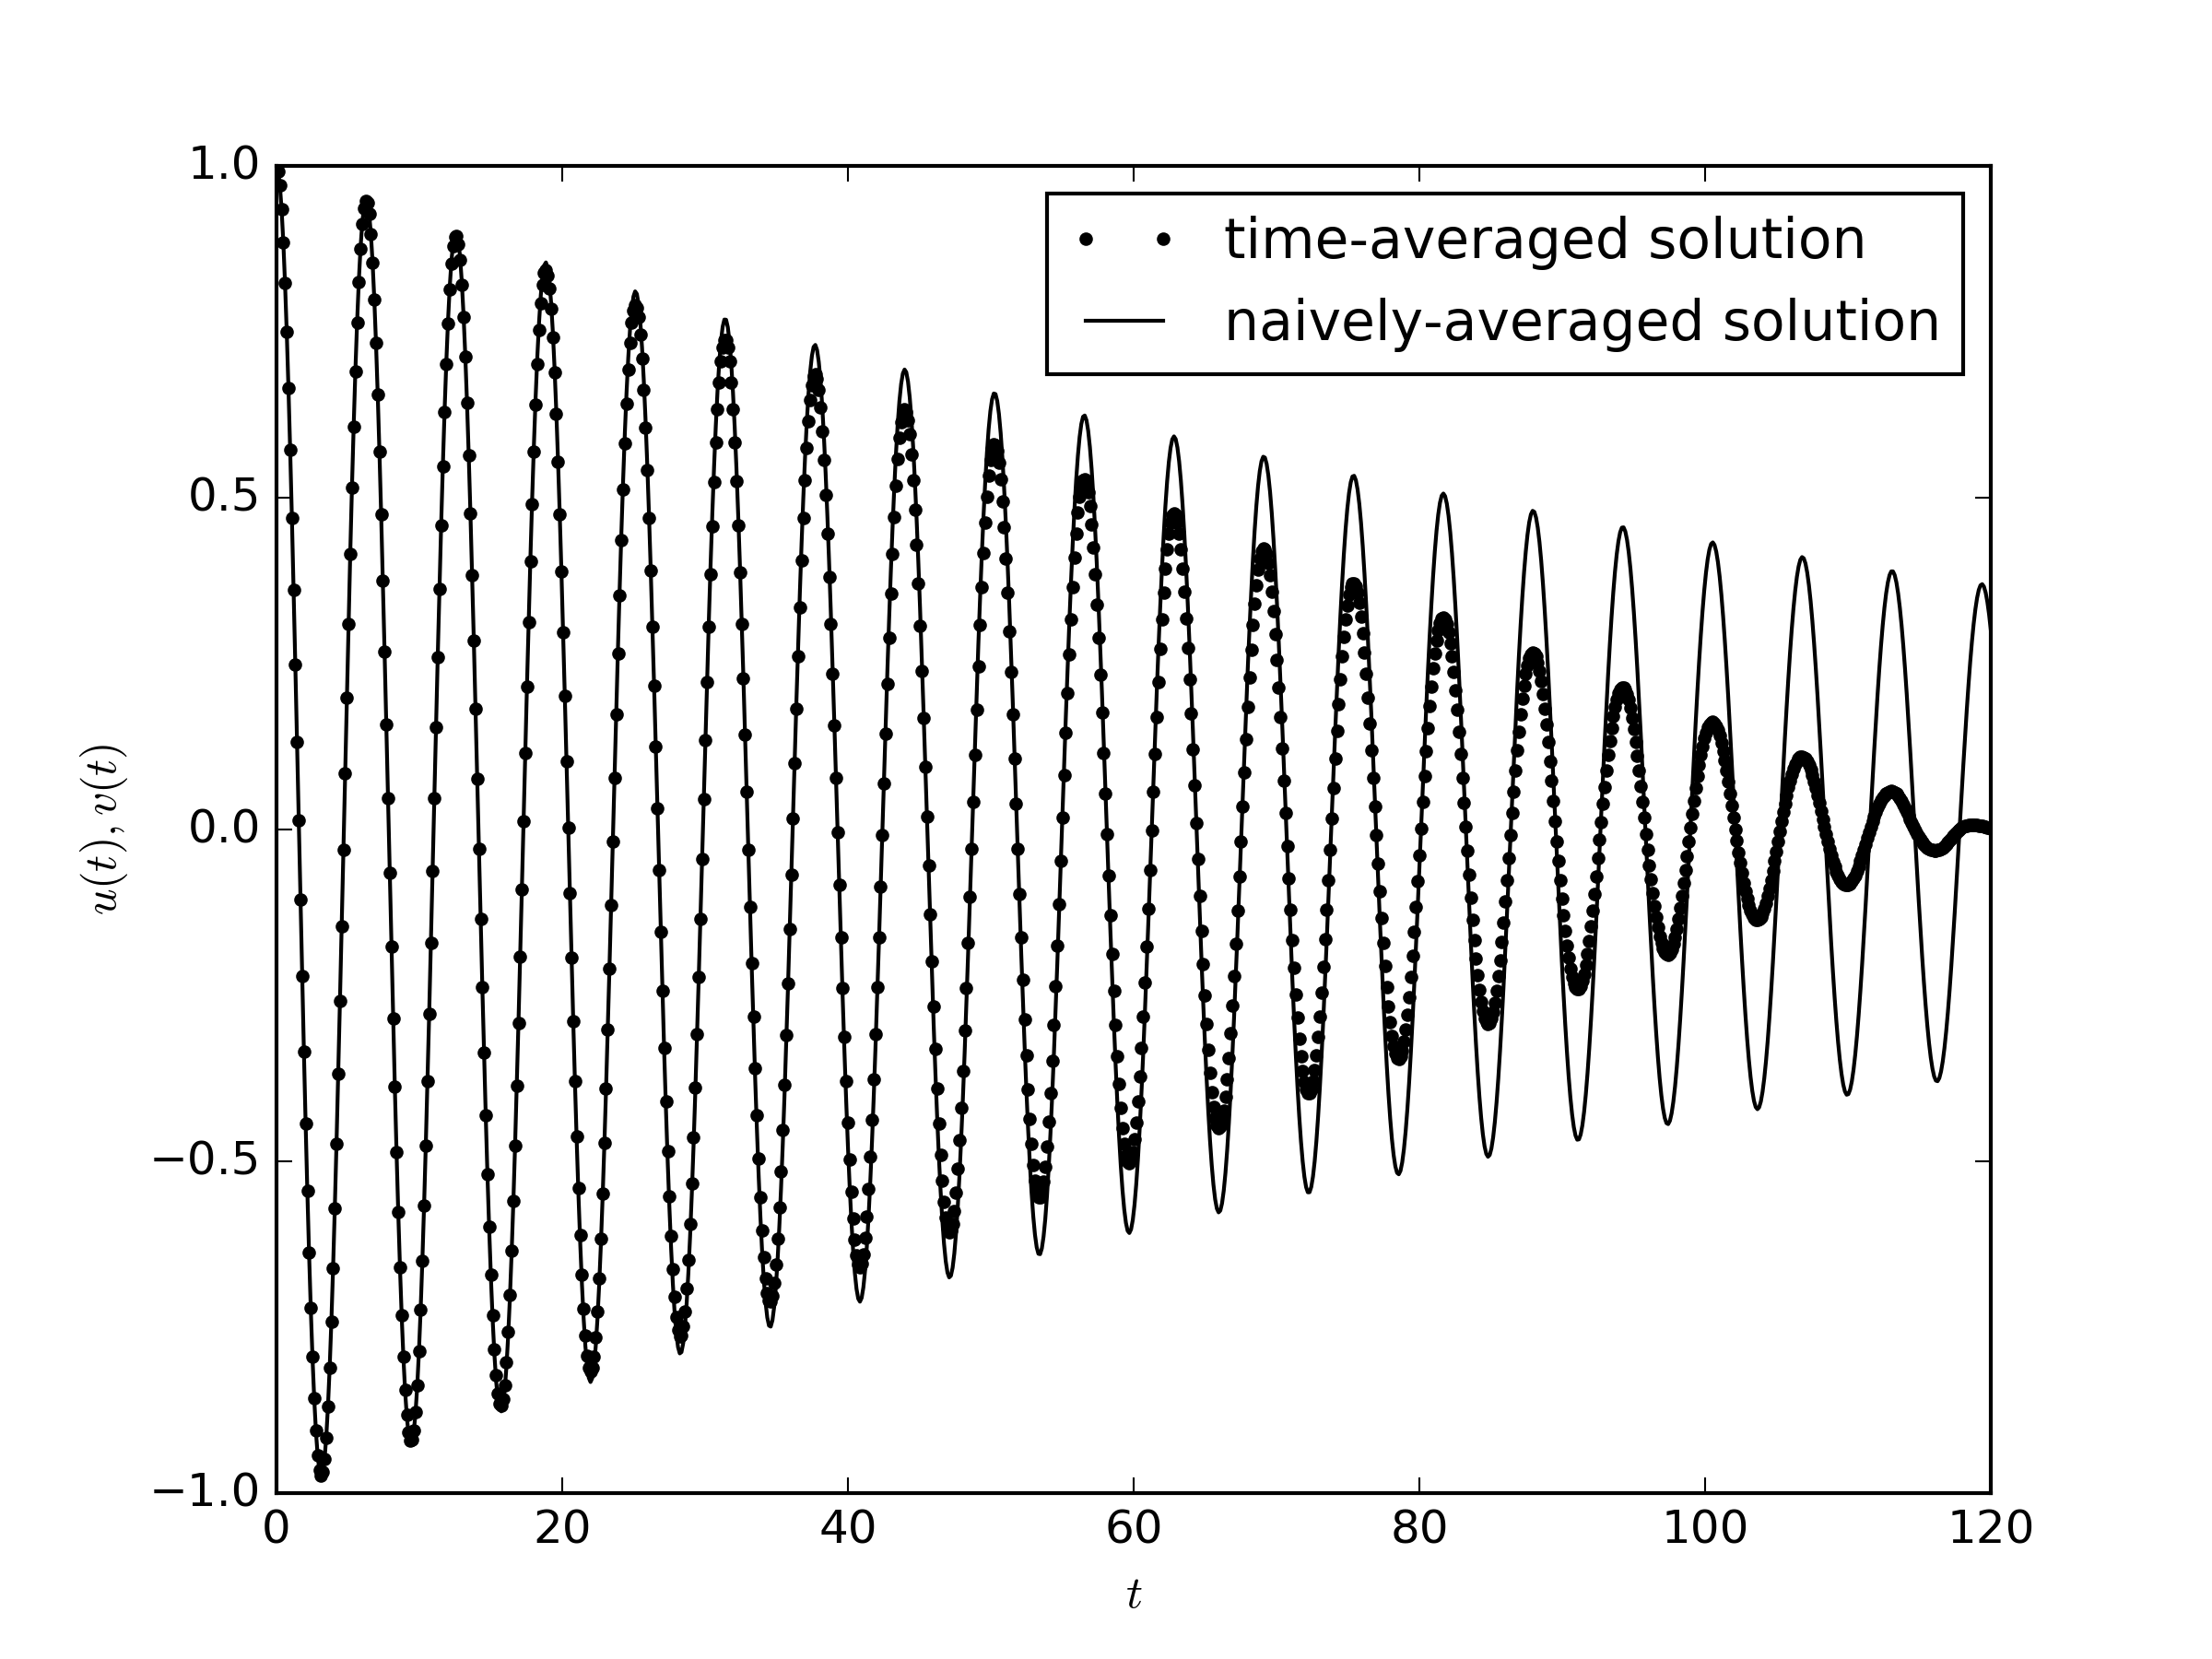

Here is the Python script that generated this plot:
from __future__ import division
import numpy as np
import matplotlib.pyplot as plt
import math
from scipy.integrate import odeint
from timeit import default_timer
from mpl_toolkits.mplot3d import Axes3D
import gc as garbage
import os
import json
import argparse
import shlex
from time import sleep
from subprocess import Popen, PIPE
from datetime import datetime

initial_conditions = [1, 0]
final_time = 120
steps = 1000

t = np.linspace(0, final_time, steps)

epsilon = 1/120

def f(a, phi):
    f_1 = epsilon*((1/2)*math.cos(2*phi) - 1)
    f_2 = epsilon*(-(1/2)*math.sin(2*phi))
    return [f_1, f_2]

soln = odeint(f, initial_conditions, t)

u = []
for i in xrange(0, steps):
    u.append(soln[i,0]*math.cos(t[i] + soln[i,1]))


def F(t):
    return math.exp(-epsilon*t)*math.cos(math.sqrt(1 - epsilon**2)*t)

v = []
for i in xrange(0, steps):
    v.append(F(t[i]))

plt.figure()
plt.plot(t, u, 'k.', linewidth=1, label="time-averaged solution")
plt.plot(t, v, 'k-', label="naively-averaged solution")
plt.legend(loc=0)
plt.xlabel(r"$t$")
plt.ylabel(r"$u(t), v(t)$")
plt.savefig("problem_2.png", dpi=300, type="png")
plt.close()
garbage.collect()


